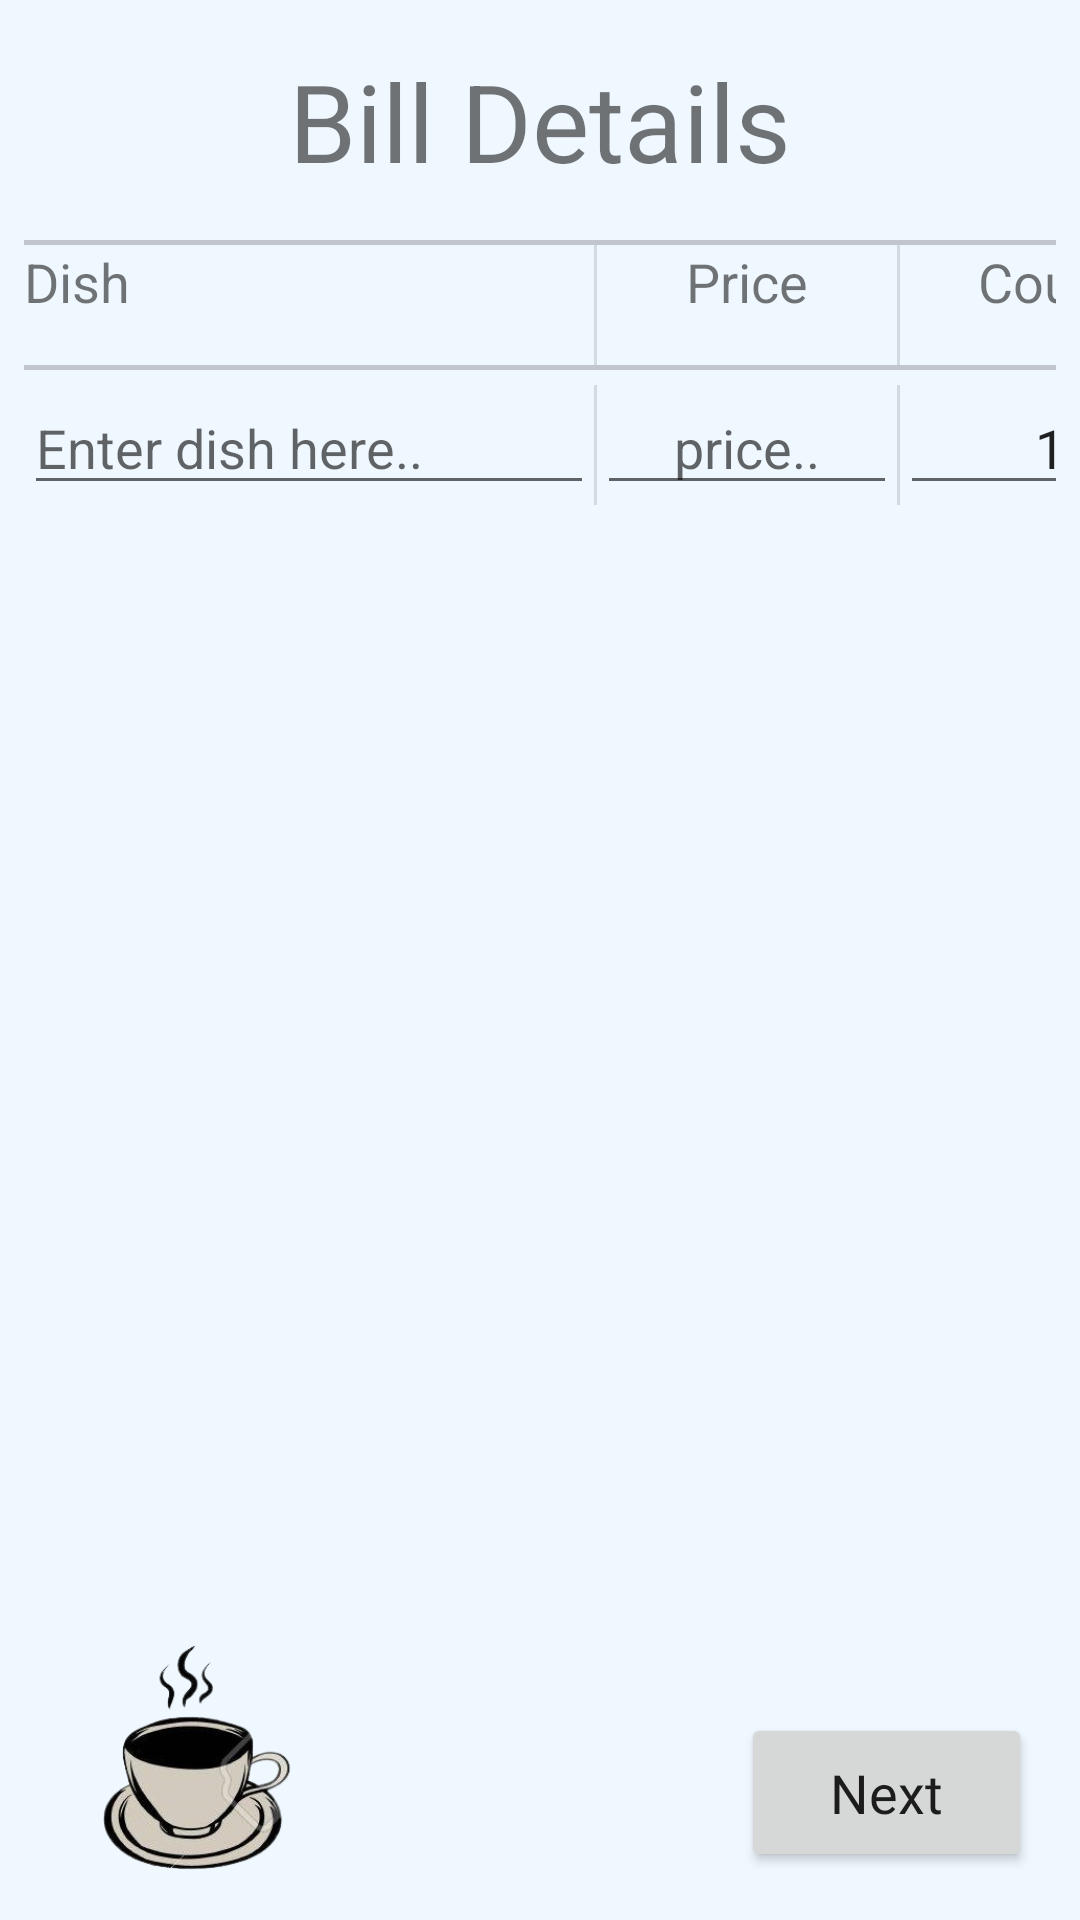

This screen was rendered from an Android layout file. Write that file and the resources it references.
<!-- AndroidManifest.xml: application theme Theme.AppCompat.Light.NoActionBar -->
<!-- res/layout/activity_money.xml -->
<?xml version="1.0" encoding="utf-8"?>
<androidx.constraintlayout.widget.ConstraintLayout xmlns:android="http://schemas.android.com/apk/res/android"
    xmlns:app="http://schemas.android.com/apk/res-auto"
    xmlns:tools="http://schemas.android.com/tools"
    android:layout_width="match_parent"
    android:layout_height="match_parent"
    android:background="#F0F8FF"
    tools:context=".MoneyActivity">

    <TextView
        android:id="@+id/money_head"
        android:layout_width="300dp"
        android:layout_height="53dp"
        android:layout_marginTop="16dp"
        android:text="@string/money_headline"
        android:textAlignment="center"
        android:textAllCaps="false"
        android:textSize="36sp"
        app:layout_constraintEnd_toEndOf="parent"
        app:layout_constraintStart_toStartOf="parent"
        app:layout_constraintTop_toTopOf="parent" />

    <Button
        android:id="@+id/next_MC_button"
        android:layout_width="97dp"
        android:layout_height="53dp"
        android:layout_marginEnd="16dp"
        android:layout_marginBottom="16dp"
        android:fontFamily="@font/actor"
        android:text="@string/next_NM_button"
        android:textAllCaps="false"
        android:textSize="18sp"
        app:layout_constraintBottom_toBottomOf="parent"
        app:layout_constraintEnd_toEndOf="parent" />

    <ScrollView
        android:id="@+id/money_scroll_container"
        android:layout_width="match_parent"
        android:layout_height="match_parent"
        android:layout_marginStart="8dp"
        android:layout_marginTop="80dp"
        android:layout_marginEnd="8dp"
        android:layout_marginBottom="120dp"
        app:layout_constraintBottom_toBottomOf="parent"
        app:layout_constraintEnd_toEndOf="parent"
        app:layout_constraintStart_toStartOf="parent"
        app:layout_constraintTop_toTopOf="parent">

        <TableLayout
            android:id="@+id/bill_container"
            android:layout_width="match_parent"
            android:layout_height="wrap_content"
            android:divider="@android:drawable/divider_horizontal_textfield"
            android:showDividers="middle|beginning">

            <TableRow
                android:id="@+id/connect_row_head"
                android:layout_width="match_parent"
                android:layout_height="match_parent"
                android:divider="?attr/dividerVertical"
                android:showDividers="middle">

                <TextView
                    android:id="@+id/con_dish_head_table"
                    android:layout_width="190dp"
                    android:layout_height="40dp"
                    android:text="@string/dish_table_head"
                    android:textAlignment="textStart"
                    android:textSize="18sp" />

                <TextView
                    android:id="@+id/con_splitter_head_table"
                    android:layout_width="100dp"
                    android:layout_height="40dp"
                    android:text="@string/price_table_head"
                    android:textAlignment="center"
                    android:textSize="18sp" />

                <TextView
                    android:id="@+id/textView3"
                    android:layout_width="100dp"
                    android:layout_height="40dp"
                    android:text="@string/count_table_head"
                    android:textAlignment="center"
                    android:textSize="18sp" />

            </TableRow>

            <TableRow
                android:id="@+id/bill_row1"
                android:layout_width="match_parent"
                android:layout_height="match_parent"
                android:divider="?attr/dividerVertical"
                android:paddingTop="5dp"
                android:paddingBottom="5dp"
                android:showDividers="middle">

                <EditText
                    android:id="@+id/dish1"
                    android:layout_width="190dp"
                    android:layout_height="40dp"
                    android:autofillHints=""
                    android:ems="10"
                    android:hint="@string/dish_input_hint"
                    android:inputType="textPersonName"
                    android:tag="DishInput"
                    android:textAlignment="textStart" />

                <EditText
                    android:id="@+id/price1"
                    android:layout_width="100dp"
                    android:layout_height="40dp"
                    android:autofillHints=""
                    android:ems="10"
                    android:hint="@string/price_table_head_hint"
                    android:inputType="numberDecimal"
                    android:tag="PriceInput"
                    android:textAlignment="center" />

                <EditText
                    android:id="@+id/count1"
                    android:layout_width="100dp"
                    android:layout_height="40dp"
                    android:autofillHints=""
                    android:ems="10"
                    android:hint="@string/count_table_hint"
                    android:inputType="number"
                    android:tag="CountInput"
                    android:text="@string/count_table_default_val"
                    android:textAlignment="center" />

            </TableRow>

        </TableLayout>
    </ScrollView>

    <ImageView
        android:id="@+id/imageView"
        android:layout_width="111dp"
        android:layout_height="98dp"
        android:layout_marginStart="8dp"
        android:layout_marginBottom="2dp"
        android:contentDescription="@string/image4"
        app:layout_constraintBottom_toBottomOf="parent"
        app:layout_constraintStart_toStartOf="parent"
        app:srcCompat="@drawable/coffe" />

</androidx.constraintlayout.widget.ConstraintLayout>
<!-- resources referenced by this layout -->
<resources>
  <!-- drawable coffe: png bitmap (drawable, 46872 bytes) -->
  <string name="count_table_default_val">1</string>
  <string name="count_table_head">Count</string>
  <string name="count_table_hint">count..</string>
  <string name="dish_input_hint">Enter dish here..</string>
  <string name="dish_table_head">Dish</string>
  <string name="image4">image4</string>
  <string name="money_headline">Bill Details</string>
  <string name="next_NM_button">Next</string>
  <string name="price_table_head">Price</string>
  <string name="price_table_head_hint">price..</string>
</resources>
